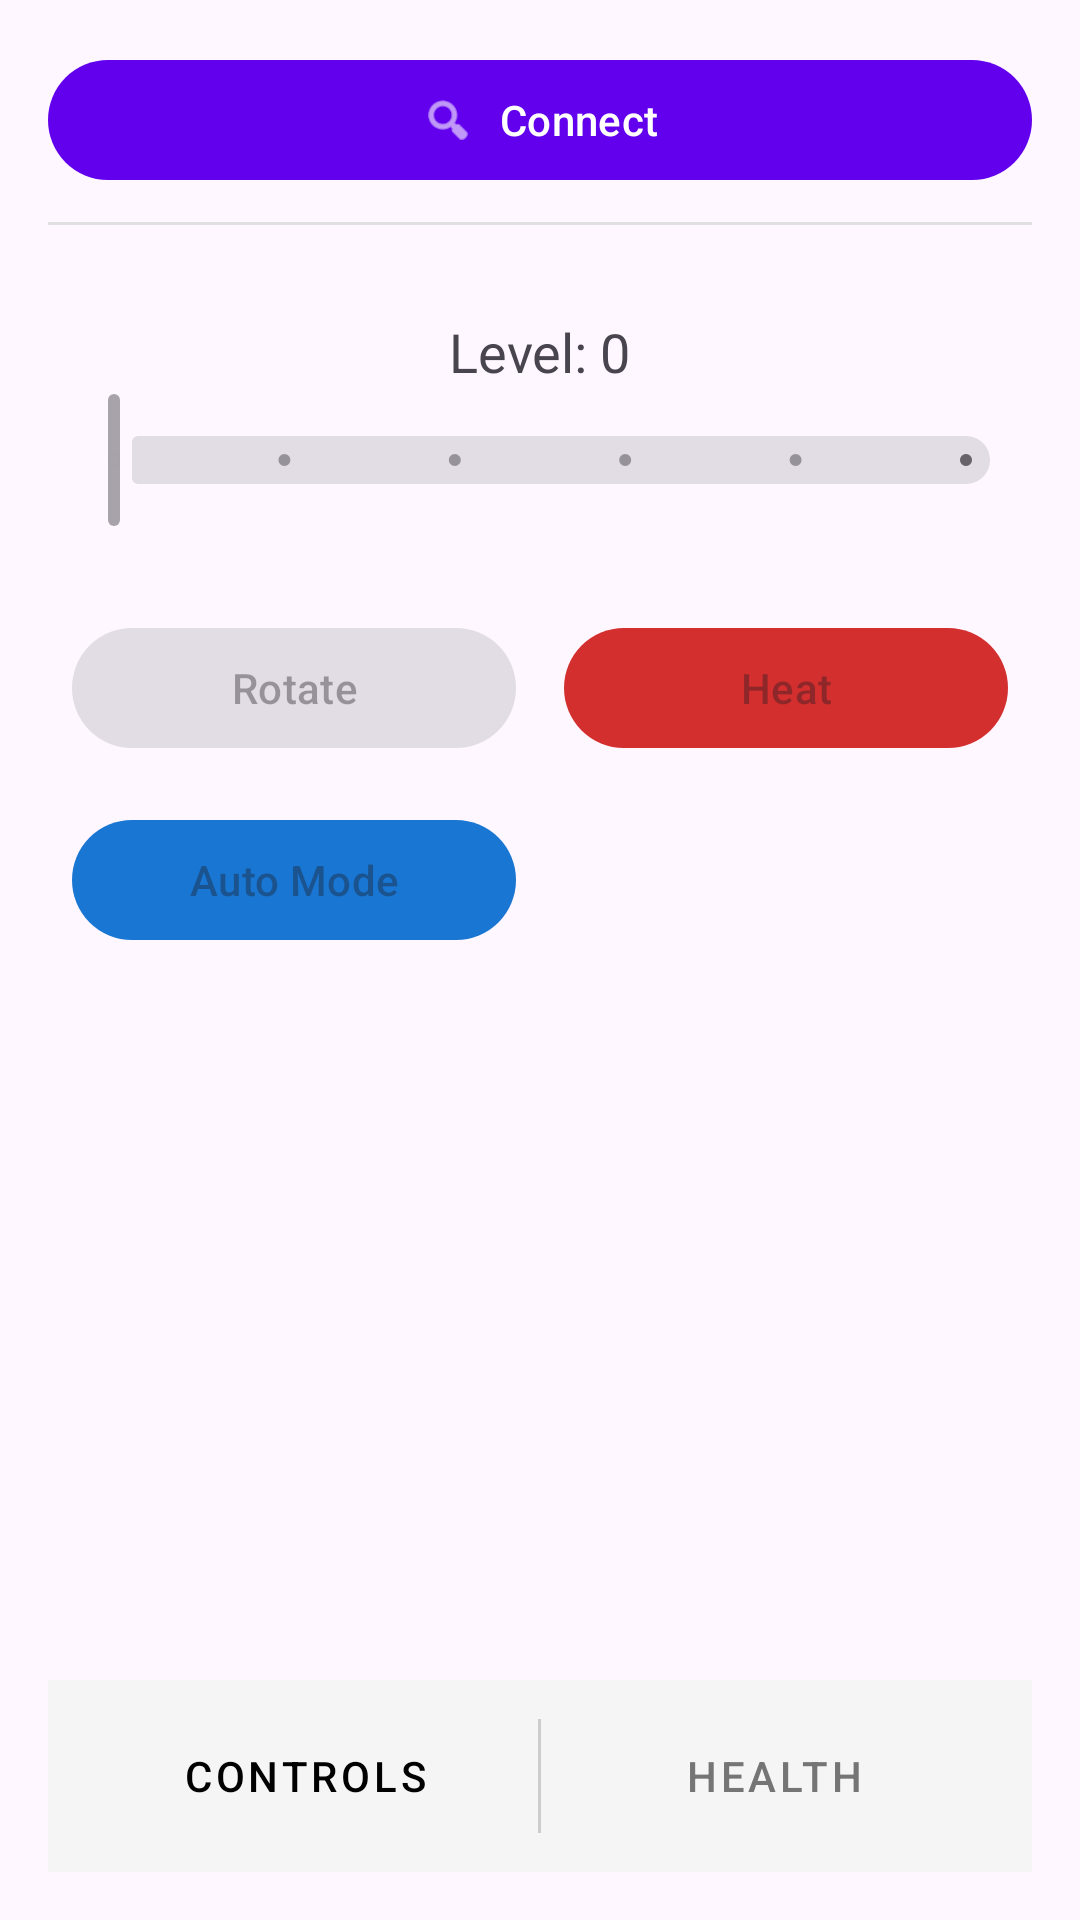

Here is an Android app screen rendered from its layout file. Give the layout XML and the strings, colors and styles it references.
<!-- AndroidManifest.xml: activity theme Theme.MyApplication -->
<!-- res/layout/activity_main.xml -->
<?xml version="1.0" encoding="utf-8"?>
<LinearLayout xmlns:android="http://schemas.android.com/apk/res/android"
    xmlns:app="http://schemas.android.com/apk/res-auto"
    xmlns:tools="http://schemas.android.com/tools"
    android:layout_width="match_parent"
    android:layout_height="match_parent"
    android:orientation="vertical"
    android:padding="16dp"
    tools:context=".MainActivity">

    <LinearLayout
        android:layout_width="match_parent"
        android:layout_height="wrap_content"
        android:orientation="vertical"
        android:paddingBottom="10dp">

        <com.google.android.material.button.MaterialButton
            android:id="@+id/btnConnect"
            android:layout_width="match_parent"
            android:layout_height="wrap_content"
            android:text="Connect"
            app:icon="@android:drawable/ic_menu_search"
            app:iconGravity="textStart" />

        <LinearLayout
            android:id="@+id/deviceInfoLayout"
            android:layout_width="match_parent"
            android:layout_height="wrap_content"
            android:orientation="horizontal"
            android:gravity="center_vertical"
            android:visibility="gone"
            tools:visibility="visible"
            android:layout_marginTop="8dp">

            <ImageView
                android:id="@+id/imgDevice"
                android:layout_width="40dp"
                android:layout_height="40dp"
                android:src="@drawable/ic_launcher_foreground" />

            <LinearLayout
                android:layout_width="0dp"
                android:layout_height="wrap_content"
                android:layout_weight="1"
                android:orientation="vertical"
                android:paddingStart="12dp">

                <com.google.android.material.textview.MaterialTextView
                    android:id="@+id/txtDeviceName"
                    android:layout_width="wrap_content"
                    android:layout_height="wrap_content"
                    android:text="Device Name"
                    android:textStyle="bold"
                    android:textSize="16sp" />

                <com.google.android.material.textview.MaterialTextView
                    android:id="@+id/txtBattery"
                    android:layout_width="wrap_content"
                    android:layout_height="wrap_content"
                    android:text="Battery: --%"
                    android:textSize="12sp" />
            </LinearLayout>
        </LinearLayout>
    </LinearLayout>

    <View
        android:layout_width="match_parent"
        android:layout_height="1dp"
        android:background="#E0E0E0"
        android:layout_marginBottom="10dp"/>

    <FrameLayout
        android:layout_width="match_parent"
        android:layout_height="0dp"
        android:layout_weight="1">

        <ScrollView
            android:id="@+id/layoutControl"
            android:layout_width="match_parent"
            android:layout_height="match_parent"
            android:visibility="visible">

            <LinearLayout
                android:layout_width="match_parent"
                android:layout_height="wrap_content"
                android:orientation="vertical">

                <com.google.android.material.textview.MaterialTextView
                    android:id="@+id/txtLevel"
                    android:layout_width="wrap_content"
                    android:layout_height="wrap_content"
                    android:text="Level: 0"
                    android:layout_gravity="center"
                    android:textSize="18sp"
                    android:layout_marginTop="20dp"/>

                <com.google.android.material.slider.Slider
                    android:id="@+id/sliderIntensity"
                    android:layout_width="match_parent"
                    android:layout_height="wrap_content"
                    android:valueFrom="0"
                    android:valueTo="5"
                    android:stepSize="1"
                    android:enabled="false"/>

                <GridLayout
                    android:layout_width="match_parent"
                    android:layout_height="wrap_content"
                    android:columnCount="2"
                    android:rowCount="2"
                    android:layout_marginTop="20dp"
                    android:alignmentMode="alignMargins">

                    <com.google.android.material.button.MaterialButton
                        android:id="@+id/btnRotate"
                        android:layout_width="0dp"
                        android:layout_height="wrap_content"
                        android:layout_columnWeight="1"
                        android:text="Rotate"
                        android:enabled="false"
                        android:layout_margin="8dp"/>

                    <com.google.android.material.button.MaterialButton
                        android:id="@+id/btnHeat"
                        android:layout_width="0dp"
                        android:layout_height="wrap_content"
                        android:layout_columnWeight="1"
                        android:text="Heat"
                        android:enabled="false"
                        app:backgroundTint="#D32F2F"
                        android:layout_margin="8dp"/>

                    <com.google.android.material.button.MaterialButton
                        android:id="@+id/btnAssistant"
                        android:layout_width="0dp"
                        android:layout_height="wrap_content"
                        android:layout_columnWeight="1"
                        android:text="Auto Mode"
                        android:enabled="false"
                        app:backgroundTint="#1976D2"
                        android:layout_margin="8dp"/>
                </GridLayout>
            </LinearLayout>
        </ScrollView>

        <LinearLayout
            android:id="@+id/layoutHealth"
            android:layout_width="match_parent"
            android:layout_height="match_parent"
            android:orientation="vertical"
            android:gravity="center"
            android:visibility="gone">
            
            <com.google.android.material.card.MaterialCardView
                android:layout_width="match_parent"
                android:layout_height="wrap_content"
                app:cardCornerRadius="12dp"
                app:cardElevation="4dp"
                android:layout_margin="10dp">

                <LinearLayout
                    android:layout_width="match_parent"
                    android:layout_height="wrap_content"
                    android:orientation="vertical"
                    android:padding="12dp">

                    <com.google.android.material.textview.MaterialTextView
                        android:layout_width="wrap_content"
                        android:layout_height="wrap_content"
                        android:text="PPG WAVEFORM"
                        android:letterSpacing="0.1"
                        android:textColor="#757575"
                        android:layout_marginBottom="8dp"/>

                    <com.example.myapplication.WaveformView
                        android:id="@+id/waveformView"
                        android:layout_width="match_parent"
                        android:layout_height="150dp"/>
                </LinearLayout>
            </com.google.android.material.card.MaterialCardView>

            <com.google.android.material.card.MaterialCardView
                android:layout_width="match_parent"
                android:layout_height="wrap_content"
                app:cardCornerRadius="12dp"
                app:cardElevation="4dp"
                android:layout_margin="10dp">
                <LinearLayout
                    android:layout_width="match_parent"
                    android:layout_height="wrap_content"
                    android:orientation="vertical"
                    android:padding="20dp"
                    android:gravity="center">

                    <com.google.android.material.textview.MaterialTextView
                        android:layout_width="wrap_content"
                        android:layout_height="wrap_content"
                        android:text="HEART RATE"
                        android:letterSpacing="0.1"
                        android:textColor="#757575"/>

                    <com.google.android.material.textview.MaterialTextView
                        android:id="@+id/txtHeartRate"
                        android:layout_width="wrap_content"
                        android:layout_height="wrap_content"
                        android:text="-- BPM"
                        android:textSize="48sp"
                        android:textStyle="bold"
                        android:textColor="#D32F2F"/>
                </LinearLayout>
            </com.google.android.material.card.MaterialCardView>

            <com.google.android.material.card.MaterialCardView
                android:layout_width="match_parent"
                android:layout_height="wrap_content"
                app:cardCornerRadius="12dp"
                app:cardElevation="4dp"
                android:layout_margin="10dp">
                <LinearLayout
                    android:layout_width="match_parent"
                    android:layout_height="wrap_content"
                    android:orientation="vertical"
                    android:padding="20dp"
                    android:gravity="center">

                    <com.google.android.material.textview.MaterialTextView
                        android:layout_width="wrap_content"
                        android:layout_height="wrap_content"
                        android:text="BLOOD OXYGEN (SpO2)"
                        android:letterSpacing="0.1"
                        android:textColor="#757575"/>

                    <com.google.android.material.textview.MaterialTextView
                        android:id="@+id/txtSpO2"
                        android:layout_width="wrap_content"
                        android:layout_height="wrap_content"
                        android:text="-- %"
                        android:textSize="48sp"
                        android:textStyle="bold"
                        android:textColor="#1976D2"/>
                </LinearLayout>
            </com.google.android.material.card.MaterialCardView>

        </LinearLayout>
    </FrameLayout>

    <LinearLayout
        android:layout_width="match_parent"
        android:layout_height="wrap_content"
        android:orientation="horizontal"
        android:background="#F5F5F5"
        android:padding="8dp">

        <com.google.android.material.button.MaterialButton
            android:id="@+id/tabControl"
            style="@style/Widget.MaterialComponents.Button.TextButton"
            android:layout_width="0dp"
            android:layout_height="wrap_content"
            android:layout_weight="1"
            android:text="Controls"
            android:textColor="@color/black" />

        <View
            android:layout_width="1dp"
            android:layout_height="match_parent"
            android:background="#CCCCCC"
            android:layout_marginTop="5dp"
            android:layout_marginBottom="5dp"/>

        <com.google.android.material.button.MaterialButton
            android:id="@+id/tabHealth"
            style="@style/Widget.MaterialComponents.Button.TextButton"
            android:layout_width="0dp"
            android:layout_height="wrap_content"
            android:layout_weight="1"
            android:text="Health"
            android:textColor="#757575" />
    </LinearLayout>

</LinearLayout>
<!-- resources referenced by this layout -->
<resources>
  <color name="black">#FF000000</color>
  <!-- drawable ic_launcher_foreground: webp bitmap (mipmap-hdpi, 3642 bytes) -->
  <style name="Theme.MyApplication" parent="Theme.Material3.DayNight.NoActionBar">
          
          <item name="colorPrimary">@color/purple_500</item>
          <item name="colorSecondary">@color/teal_200</item>
          <item name="android:statusBarColor">?attr/colorPrimary</item>
          
          <item name="android:windowLightStatusBar">true</item>
      </style>
  <color name="purple_500">#FF6200EE</color>
  <color name="teal_200">#FF03DAC5</color>
</resources>
